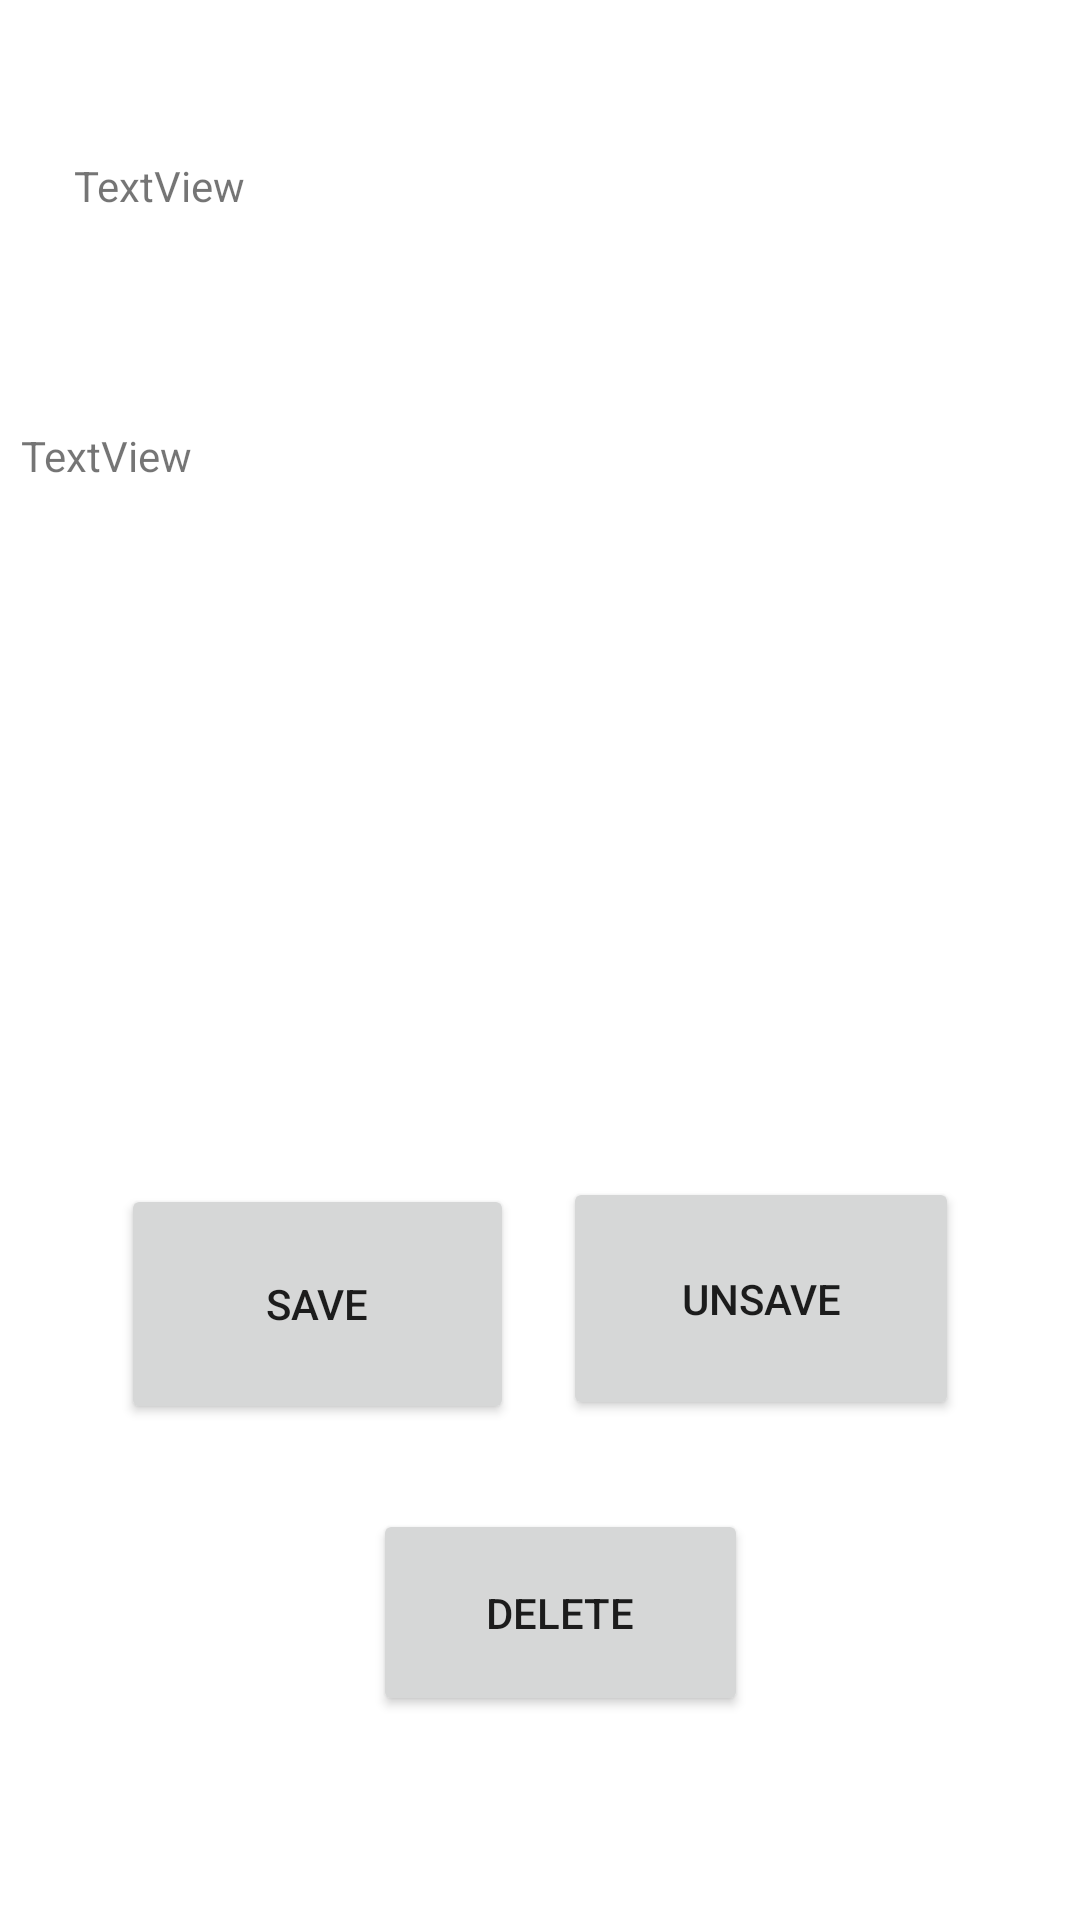

Android layout source for this screen:
<!-- AndroidManifest.xml: application theme Theme.JobOpportunityJOApp -->
<!-- res/layout/activity_details_of_job_opportunity.xml -->
<?xml version="1.0" encoding="utf-8"?>
<androidx.constraintlayout.widget.ConstraintLayout xmlns:android="http://schemas.android.com/apk/res/android"
    xmlns:app="http://schemas.android.com/apk/res-auto"
    xmlns:tools="http://schemas.android.com/tools"
    android:layout_width="match_parent"
    android:layout_height="match_parent"
    tools:context=".DetailsOfJobOpportunity">

    <TextView
        android:id="@+id/D1"
        android:layout_width="179dp"
        android:layout_height="64dp"
        android:text="TextView"
        app:layout_constraintBottom_toBottomOf="parent"
        app:layout_constraintEnd_toEndOf="parent"
        app:layout_constraintHorizontal_bias="0.137"
        app:layout_constraintStart_toStartOf="parent"
        app:layout_constraintTop_toTopOf="parent"
        app:layout_constraintVertical_bias="0.091" />

    <TextView
        android:id="@+id/D2"
        android:layout_width="346dp"
        android:layout_height="182dp"
        android:text="TextView"
        app:layout_constraintBottom_toBottomOf="parent"
        app:layout_constraintEnd_toEndOf="parent"
        app:layout_constraintHorizontal_bias="0.492"
        app:layout_constraintStart_toStartOf="parent"
        app:layout_constraintTop_toTopOf="parent"
        app:layout_constraintVertical_bias="0.311" />

    <Button
        android:id="@+id/D3"
        android:layout_width="131dp"
        android:layout_height="80dp"
        android:text="Save"
        app:layout_constraintBottom_toBottomOf="parent"
        app:layout_constraintEnd_toEndOf="parent"
        app:layout_constraintHorizontal_bias="0.176"
        app:layout_constraintStart_toStartOf="parent"
        app:layout_constraintTop_toTopOf="parent"
        app:layout_constraintVertical_bias="0.705" />

    <Button
        android:id="@+id/D4"
        android:layout_width="132dp"
        android:layout_height="81dp"
        android:text="Unsave"
        app:layout_constraintBottom_toBottomOf="parent"
        app:layout_constraintEnd_toEndOf="parent"
        app:layout_constraintHorizontal_bias="0.823"
        app:layout_constraintStart_toStartOf="parent"
        app:layout_constraintTop_toTopOf="parent"
        app:layout_constraintVertical_bias="0.702" />

    <Button
        android:id="@+id/D5"
        android:layout_width="125dp"
        android:layout_height="69dp"
        android:text="Delete"
        app:layout_constraintBottom_toBottomOf="parent"
        app:layout_constraintEnd_toEndOf="parent"
        app:layout_constraintHorizontal_bias="0.529"
        app:layout_constraintStart_toStartOf="parent"
        app:layout_constraintTop_toTopOf="parent"
        app:layout_constraintVertical_bias="0.881" />
</androidx.constraintlayout.widget.ConstraintLayout>
<!-- resources referenced by this layout -->
<resources>
  <style name="Theme.JobOpportunityJOApp" parent="Theme.MaterialComponents.DayNight.DarkActionBar">
          
          <item name="colorPrimary">@color/purple_500</item>
          <item name="colorPrimaryVariant">@color/purple_700</item>
          <item name="colorOnPrimary">@color/white</item>
          
          <item name="colorSecondary">@color/teal_200</item>
          <item name="colorSecondaryVariant">@color/teal_700</item>
          <item name="colorOnSecondary">@color/black</item>
          
          <item name="android:statusBarColor" tools:targetApi="l">?attr/colorPrimaryVariant</item>
          
      </style>
  <!-- not gathered from this repository: default colours our renderer supplied (Android Studio template values) -->
  <color name="purple_500">#FF6200EE</color>
  <color name="purple_700">#FF3700B3</color>
  <color name="teal_200">#FF03DAC5</color>
  <color name="teal_700">#FF018786</color>
  <color name="black">#FF000000</color>
  <color name="white">#FFFFFFFF</color>
</resources>
